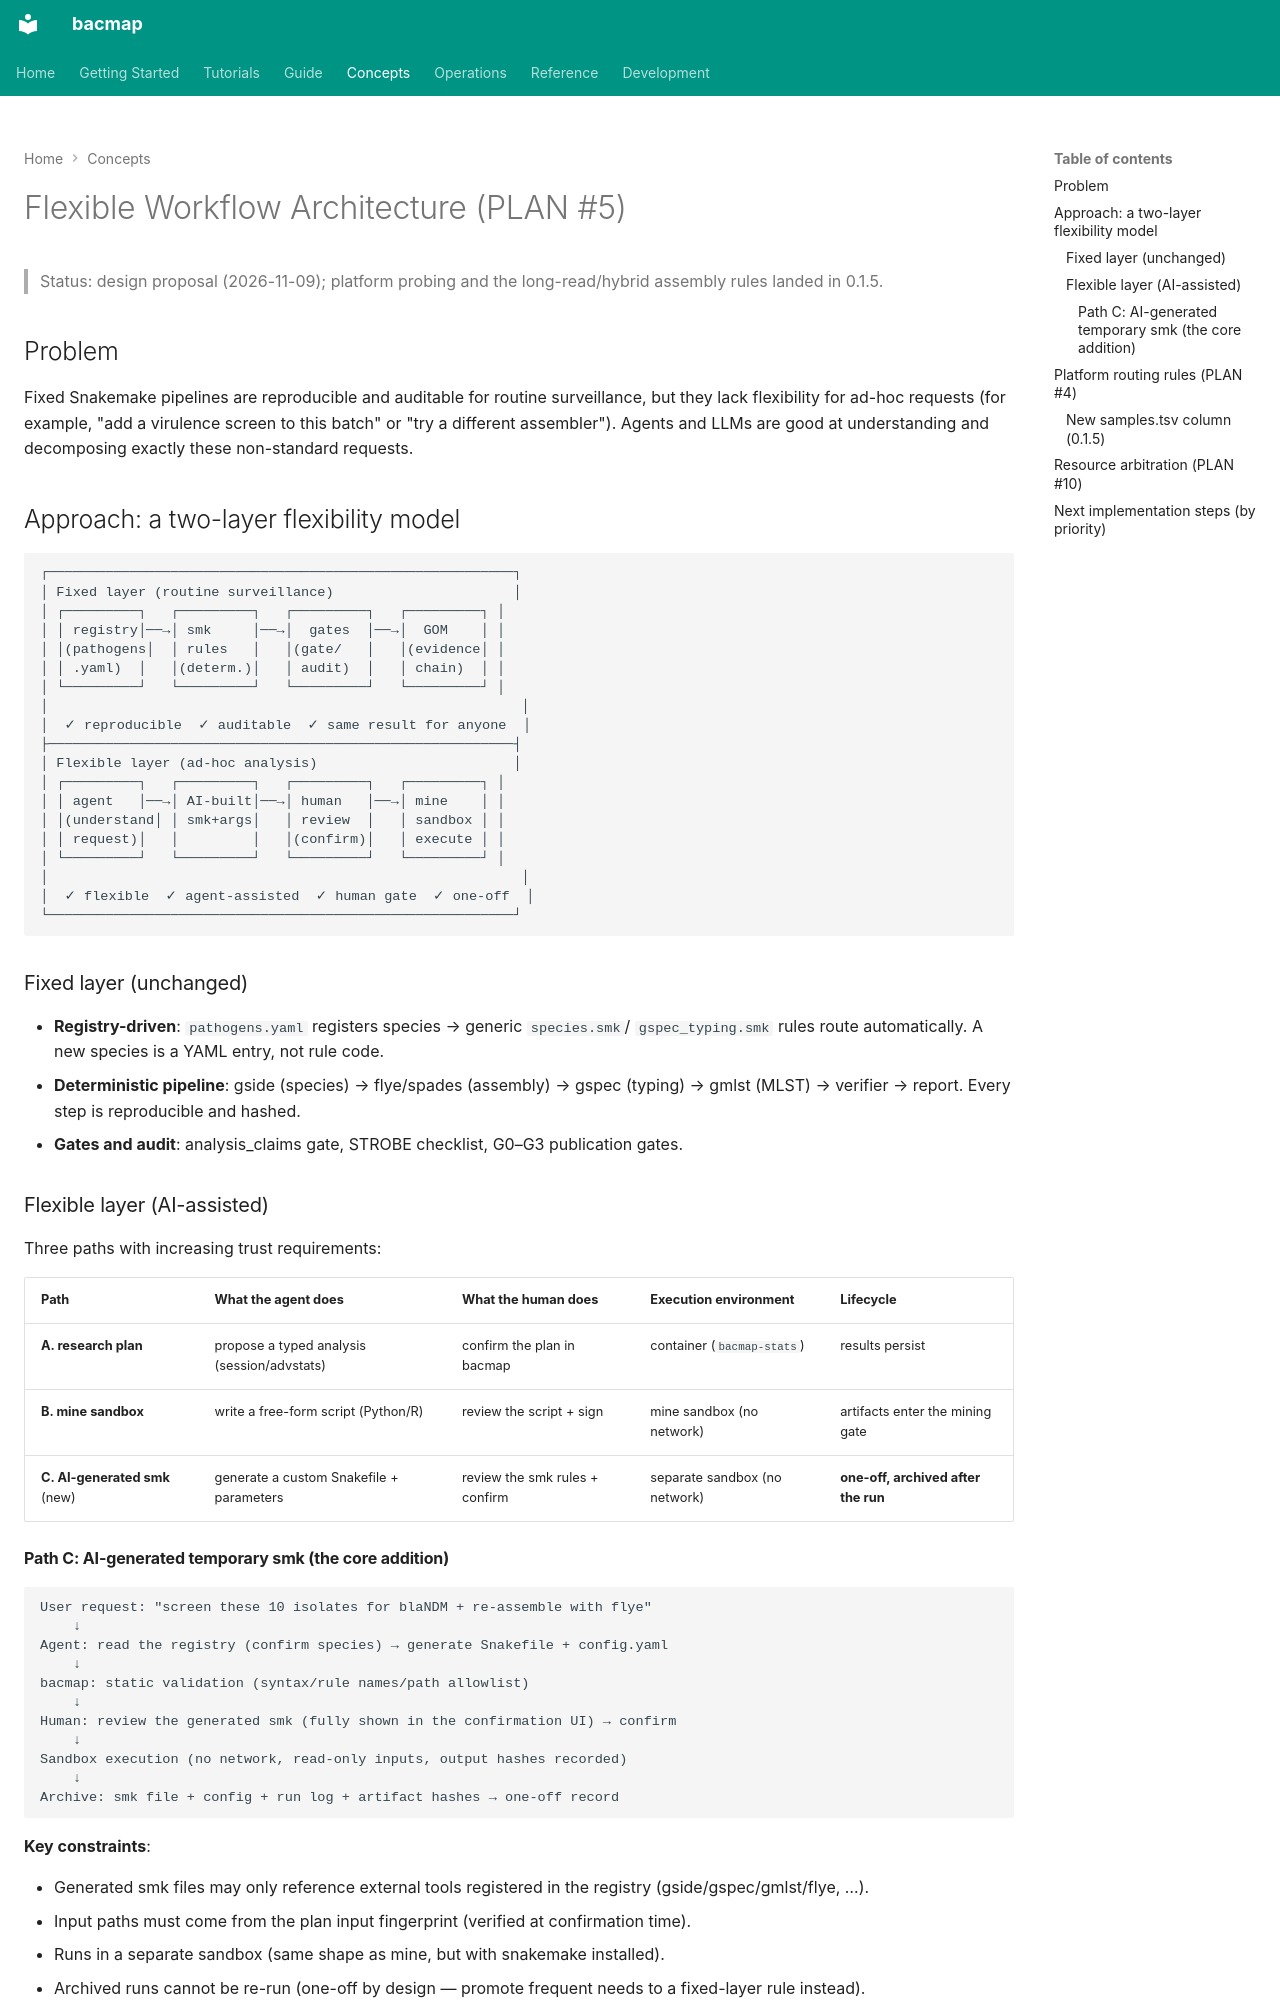

repository: indexofire/bacmap · page: concepts/flexible-workflow/index.html · generator: mkdocs

# Flexible Workflow Architecture (PLAN #5)

> Status: design proposal (2026-11-09); platform probing and the long-read/hybrid assembly
> rules landed in 0.1.5.

## Problem

Fixed Snakemake pipelines are reproducible and auditable for routine surveillance, but they lack
flexibility for ad-hoc requests (for example, "add a virulence screen to this batch" or "try a
different assembler"). Agents and LLMs are good at understanding and decomposing exactly these
non-standard requests.

## Approach: a two-layer flexibility model

```
┌─────────────────────────────────────────────────────────┐
│ Fixed layer (routine surveillance)                      │
│ ┌─────────┐   ┌─────────┐   ┌─────────┐   ┌─────────┐ │
│ │ registry│──→│ smk     │──→│  gates  │──→│  GOM    │ │
│ │(pathogens│  │ rules   │   │(gate/   │   │(evidence│ │
│ │ .yaml)  │   │(determ.)│   │ audit)  │   │ chain)  │ │
│ └─────────┘   └─────────┘   └─────────┘   └─────────┘ │
│                                                          │
│  ✓ reproducible  ✓ auditable  ✓ same result for anyone  │
├─────────────────────────────────────────────────────────┤
│ Flexible layer (ad-hoc analysis)                        │
│ ┌─────────┐   ┌─────────┐   ┌─────────┐   ┌─────────┐ │
│ │ agent   │──→│ AI-built│──→│ human   │──→│ mine    │ │
│ │(understand│ │ smk+args│   │ review  │   │ sandbox │ │
│ │ request)│   │         │   │(confirm)│   │ execute │ │
│ └─────────┘   └─────────┘   └─────────┘   └─────────┘ │
│                                                          │
│  ✓ flexible  ✓ agent-assisted  ✓ human gate  ✓ one-off  │
└─────────────────────────────────────────────────────────┘
```

### Fixed layer (unchanged)

- **Registry-driven**: `pathogens.yaml` registers species → generic `species.smk`/
  `gspec_typing.smk` rules route automatically. A new species is a YAML entry, not rule code.
- **Deterministic pipeline**: gside (species) → flye/spades (assembly) → gspec (typing) → gmlst
  (MLST) → verifier → report. Every step is reproducible and hashed.
- **Gates and audit**: analysis_claims gate, STROBE checklist, G0–G3 publication gates.

### Flexible layer (AI-assisted)

Three paths with increasing trust requirements:

| Path | What the agent does | What the human does | Execution environment | Lifecycle |
|---|---|---|---|---|
| **A. research plan** | propose a typed analysis (session/advstats) | confirm the plan in bacmap | container (`bacmap-stats`) | results persist |
| **B. mine sandbox** | write a free-form script (Python/R) | review the script + sign | mine sandbox (no network) | artifacts enter the mining gate |
| **C. AI-generated smk** (new) | generate a custom Snakefile + parameters | review the smk rules + confirm | separate sandbox (no network) | **one-off, archived after the run** |
